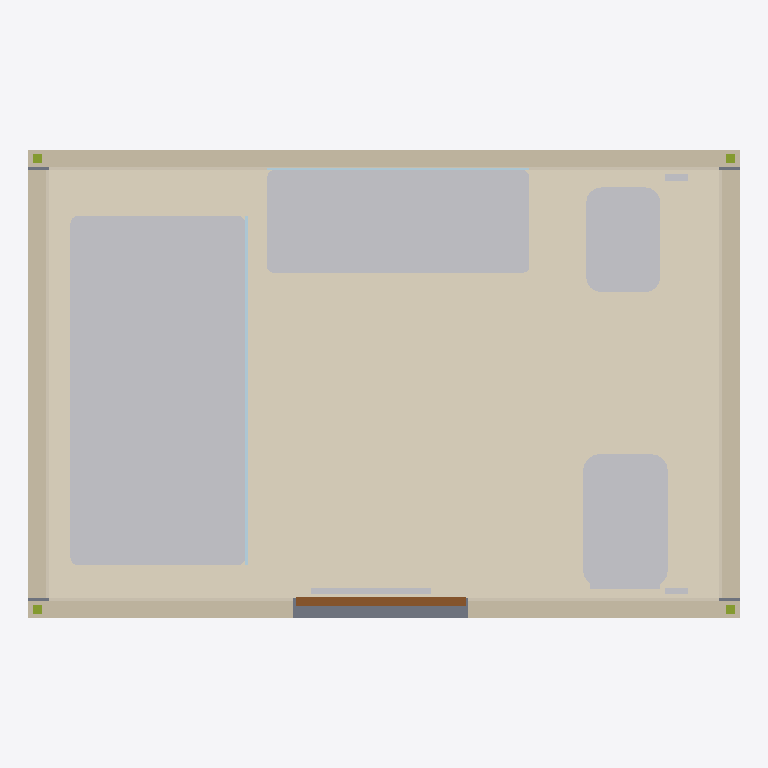
Plan cut of the same IFC building model at storey 'Pod Reference Storey' (level 0.00 m, cut at 1.40 m), seen from above with north up, elements coloured by IFC class: 6 coverings (cream), 6 other elements (light grey), 4 walls (beige), 4 members (olive), 2 plates (pale blue), 1 slab (grey), 1 door (brown). Cut surfaces are drawn darker.
Extent 3.3 m × 2.1 m × 2.6 m (x, y, z). Storeys (1): Pod Reference Storey at 0.00 m. Elements (28): 8 IfcCovering, 4 IfcMember, 4 IfcSanitaryTerminal, 4 IfcWall, 2 IfcPlate, 2 IfcSlab, 1 IfcBuildingElementProxy, 1 IfcDiscreteAccessory, 1 IfcDoor, 1 IfcFurniture.

HEADER;
FILE_DESCRIPTION(('ViewDefinition [DesignTransferView]'),'2;1');
FILE_NAME('MOD_BAN__MOD.BAN.POD.GS001__STERCHELEGROUP__CBM-STD.ifc','2026-10-05T06:00:00',('METRA'),('METRA'),'VIVA Sterchele Bathroom Pod Generator','METRA','');
FILE_SCHEMA(('IFC4'));
ENDSEC;
DATA;
#14=IFCPROJECT('yq3lGAjql7g5mIc55V6Mgy',#5,'Sterchele Group Bathroom Pods  CBM-STD','VIVA reference configuration derived from Sterchele Group technical guidance and official product-family information',$,$,$,(#8),#13);
#16=IFCSITE('wDUP1t0Crj0V4YfN_OwdUS',#5,'Factory / project site',$,$,#15,$,$,.ELEMENT.,$,$,$,$,$);
#18=IFCBUILDING('q84a$0W8JHZFwRhNB9TkD_',#5,'Bathroom Pod Host',$,$,#17,$,$,.ELEMENT.,$,$,$);
#20=IFCBUILDINGSTOREY('U6IlO3a7Ay$4THYySRYJV8',#5,'Pod Reference Storey',$,$,#19,$,$,.ELEMENT.,0.0);
#147=IFCCOVERING('6_aHT9EE6HGHslBwo6h1sH',#5,'Ceramic floor finish','Representative project ceramic finish','Ceramic floor finish',#146,#145,'FIN-FLOOR',.FLOORING.);
#366=IFCSANITARYTERMINAL('lkhpkS1shProvLu3djLgoq',#5,'Raised shower tray','Representative shower tray; exact model/project selection not specified.','Generic shower area',#365,#364,'SHOWER-TRAY',.SHOWER.);
#395=IFCSANITARYTERMINAL('DRtJzXnDBsv8icFc98FR89',#5,'Washbasin','Representative double wash-hand basin','Double wash-hand basin',#394,#393,'BASIN-01',.WASHHANDBASIN.);
#176=IFCWALL('R1gDcZiBYfFzoFKuzHYYPb',#5,'North reinforced concrete wall','Representative 80 mm wall within manufacturer-declared 40120 mm range','CBM reinforced concrete wall',#175,#174,'W-N',.SOLIDWALL.);
#416=IFCSANITARYTERMINAL('MAWMsf5riCWV1wq5nlA4Sk',#5,'WC','Representative sanitary WC; no plumbing connection geometry','Generic toilet pan',#415,#414,'WC-01',.TOILETPAN.);
#184=IFCWALL('kTt$76aqATeEZzNruqVONj',#5,'South reinforced concrete wall','Representative 80 mm wall with entrance opening','CBM reinforced concrete wall',#183,#182,'W-S',.SOLIDWALL.);
#160=IFCWALL('y6cM83yMqV0v0udKA1n2$v',#5,'West reinforced concrete wall','Representative 80 mm wall within manufacturer-declared 40120 mm range','CBM reinforced concrete wall',#159,#158,'W-W',.SOLIDWALL.);
#168=IFCWALL('CF0LK1JDFidLD4SeWCNAF$',#5,'East reinforced concrete wall','Representative 80 mm wall within manufacturer-declared 40120 mm range','CBM reinforced concrete wall',#167,#166,'W-E',.SOLIDWALL.);
#424=IFCSANITARYTERMINAL('JwNCF8LBBqtrfvTathUoA8',#5,'Bidet','Representative bidet; no plumbing connection geometry','Generic bidet',#423,#422,'BIDET-01',.BIDET.);
#134=IFCSLAB('FcpzRaG8wnFQkO23vu5$Fj',#5,'Concrete base','Bathroom pod structural base','Factory concrete base',#133,#132,'BASE-01',.BASESLAB.);
#331=IFCDOOR('VtGMMdBZ7EIVqmfuOhxvPc',#5,'Entrance door','Representative project door; exact system is project-dependent','Internal hinged bathroom door',#330,#329,'DOOR-01',2.1,0.8,.DOOR.,.SINGLE_SWING_RIGHT.,$);
#244=IFCCOVERING('tQICOdXHBixXkrze435J7q',#5,'North wall ceramic finish','Representative ceramic wall finish','Ceramic wall lining',#243,#242,'FIN-W3',.CLADDING.);
#387=IFCFURNITURE('kvEyx2B4kq9U8FpRU_q2c$',#5,'Bathroom vanity','Representative wall-mounted vanity','Bathroom furniture',#386,#385,'VANITY-01',.NOTDEFINED.);
#220=IFCCOVERING('gA4$dfP73kqsh5RZz1C0mI',#5,'West wall ceramic finish','Representative ceramic wall finish','Ceramic wall lining',#219,#218,'FIN-W1',.CLADDING.);
#232=IFCCOVERING('rLva19Brt4sYv6T6RQIZa_',#5,'East wall ceramic finish','Representative ceramic wall finish','Ceramic wall lining',#231,#230,'FIN-W2',.CLADDING.);
#379=IFCPLATE('V4EaFhv7hKuV2xfcF_QKMw',#5,'Shower screen','Representative tempered-glass shower screen','Tempered glass shower screen',#378,#377,'SCREEN-01',.SHEET.);
#432=IFCDISCRETEACCESSORY('reQPliHjjpE2f1qcgrOpJE',#5,'Bathroom accessories','Representative non-MEP bathroom accessories','Generic accessories',#431,#430,'ACC-01',.USERDEFINED.);
#268=IFCCOVERING('9F98VqBZqPsBgtpYJsUaVr',#5,'South-right ceramic finish','Representative ceramic wall finish','Ceramic wall lining',#267,#266,'FIN-W5',.CLADDING.);
#256=IFCCOVERING('_Z_lHuJhG4HyjhmKA$4HGP',#5,'South-left ceramic finish','Representative ceramic wall finish','Ceramic wall lining',#255,#254,'FIN-W4',.CLADDING.);
#408=IFCPLATE('twu6G7XTOGSdMvpHfg86iZ',#5,'Mirror','Representative bathroom mirror','Bathroom mirror',#407,#406,'MIRROR-01',.SHEET.);
#292=IFCMEMBER('nek1l27r084gS2sWfXDC0q',#5,'CBM corner steel profile 1','Representative galvanized steel framing profile at monolithic shell edge','Galvanized edge profile',#291,#290,'CBM-EDGE-01',.MEMBER.);
#300=IFCMEMBER('eEGtkQ0199XKNAyBOFEbJH',#5,'CBM corner steel profile 2','Representative galvanized steel framing profile at monolithic shell edge','Galvanized edge profile',#299,#298,'CBM-EDGE-02',.MEMBER.);
#308=IFCMEMBER('tZVK_9cFDvM8K7FcV7pD0L',#5,'CBM corner steel profile 3','Representative galvanized steel framing profile at monolithic shell edge','Galvanized edge profile',#307,#306,'CBM-EDGE-03',.MEMBER.);
#316=IFCMEMBER('0rga6PHv9j9jmEQ8xfVnpv',#5,'CBM corner steel profile 4','Representative galvanized steel framing profile at monolithic shell edge','Galvanized edge profile',#315,#314,'CBM-EDGE-04',.MEMBER.);
ENDSEC;
